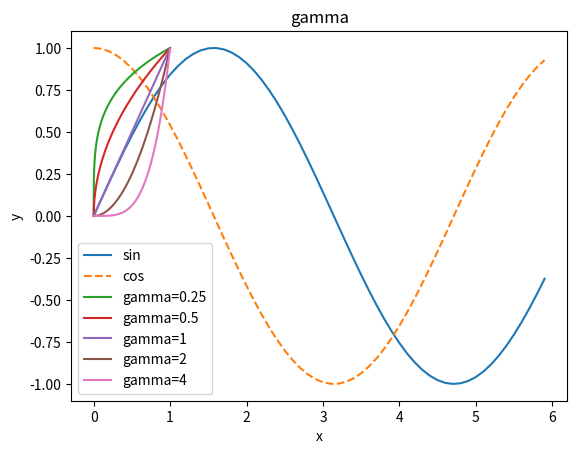

Reproduce this figure in Python.
import numpy as np
import matplotlib.pyplot as plt
#sin & cos曲线
x = np.arange(0, 6, 0.1)
y1 = np.sin(x)
y2 = np.cos(x)
plt.plot(x,y1,label="sin")
plt.plot(x,y2,label="cos",linestyle = "--")
plt.xlabel("x")
plt.ylabel("y")
plt.title('sin & cos')
plt.legend()   #打上标签
plt.show()
#gamma
x = np.arange(0, 1, 0.002)
y1 = pow(x,0.25)
y2 = pow(x,0.5)
y3 = pow(x,1)
y4 = pow(x,2)
y5 = pow(x,4)
plt.plot(x,y1,label="gamma=0.25")
plt.plot(x,y2,label="gamma=0.5")
plt.plot(x,y3,label="gamma=1")
plt.plot(x,y4,label="gamma=2")
plt.plot(x,y5,label="gamma=4")
plt.xlabel("x")
plt.ylabel("y")
plt.title('gamma')
plt.legend()   #打上标签
plt.show()